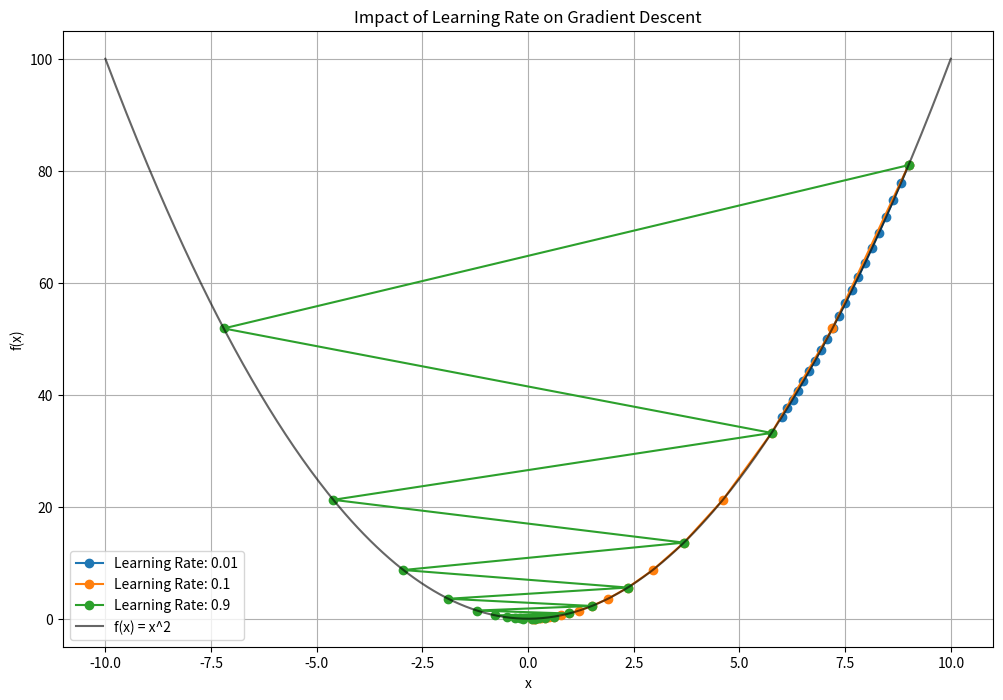

Reproduce this figure in Python.
import numpy as np
import matplotlib.pyplot as plt

def f(x):
    return x**2

def df(x):
    return 2*x

def gradient_descent(learning_rate, epochs, start_x):
    x = start_x
    history = [x]

    for _ in range(epochs):
        gradient = df(x)
        x -= learning_rate * gradient
        history.append(x)

    return history

x = np.linspace(-10, 10, 400)
y = f(x)

start_x = 9
epochs = 20
learning_rates = [0.01, 0.1, 0.9]

plt.figure(figsize=(12,8))

for lr in learning_rates:
    history = gradient_descent(lr, epochs, start_x)
    history_y = [f(point) for point in history]
    plt.plot(history, history_y, label=f'Learning Rate: {lr}', marker='o')

plt.plot(x, y, label='f(x) = x^2', color='black', alpha=0.6)
plt.title('Impact of Learning Rate on Gradient Descent')
plt.xlabel('x')
plt.ylabel('f(x)')
plt.legend()
plt.grid(True)
plt.show()
